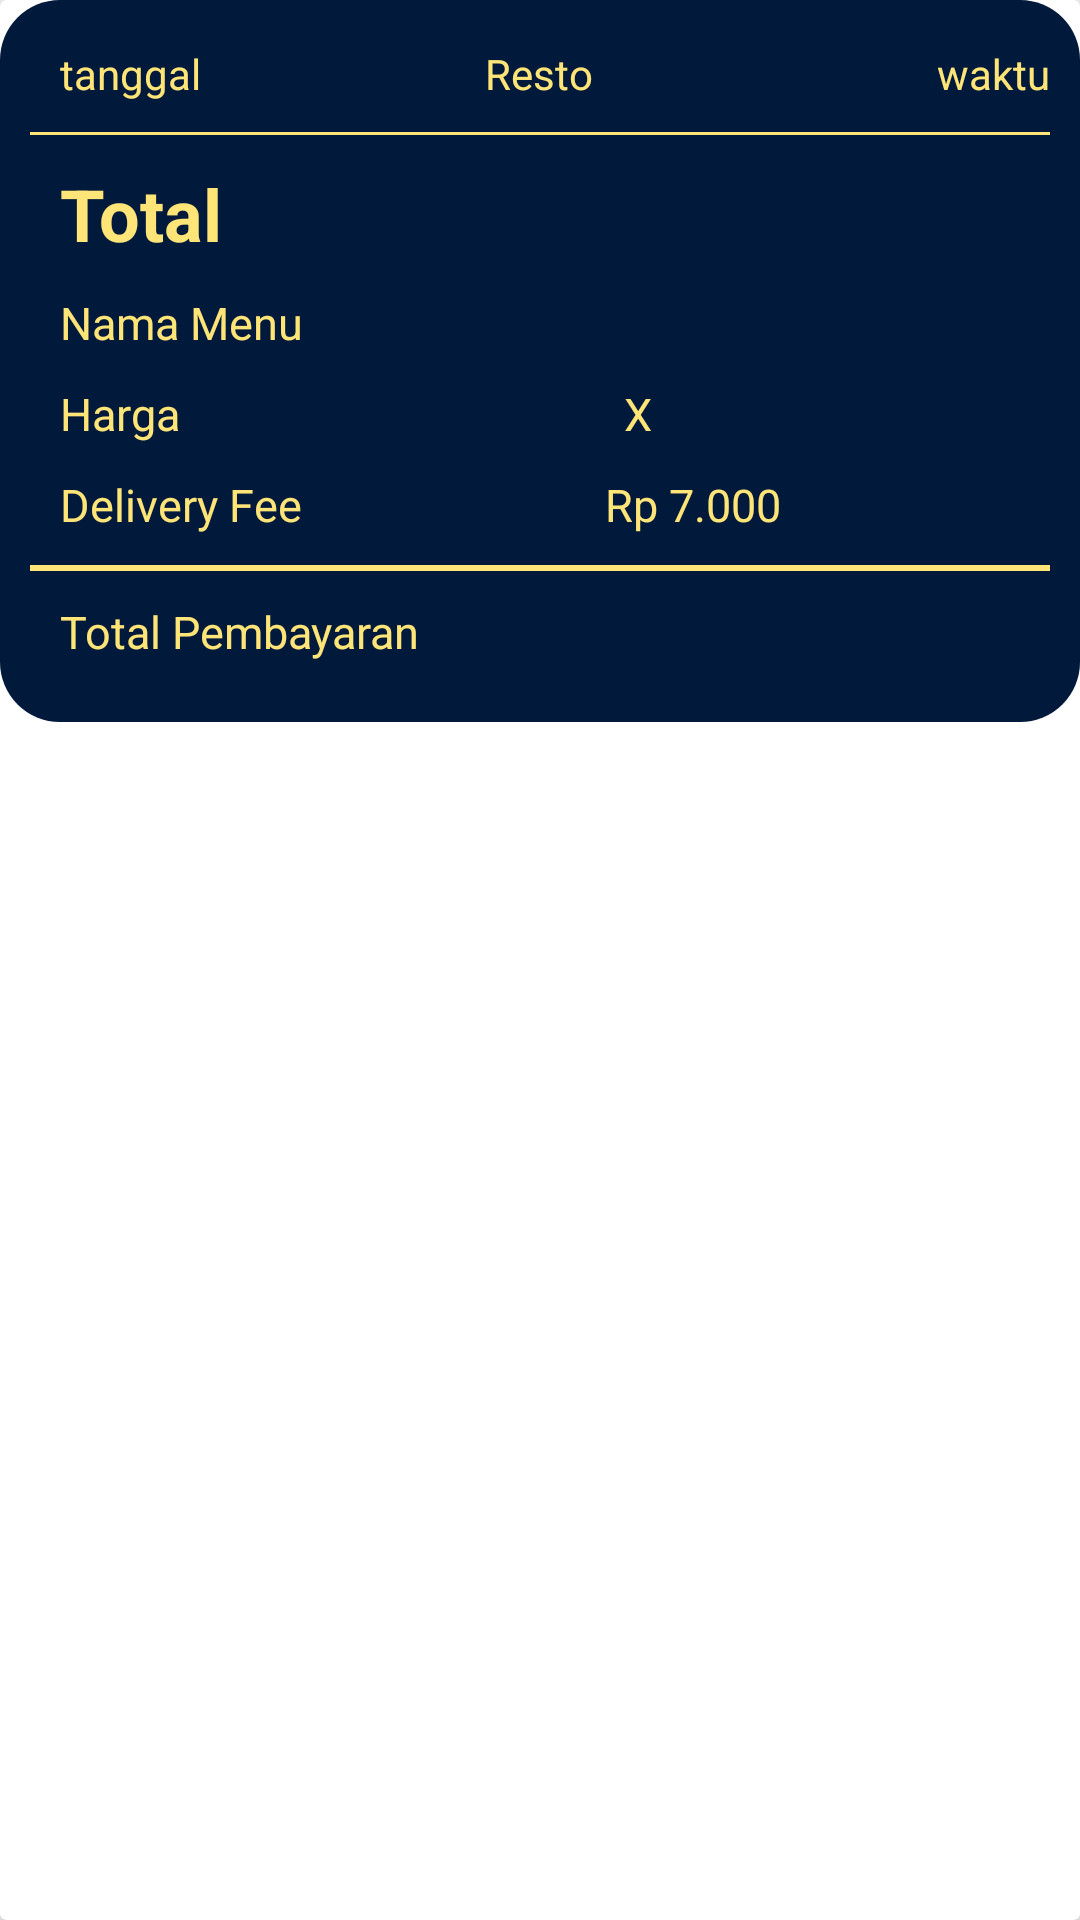

The Android layout XML behind this screen, and the referenced resources:
<!-- AndroidManifest.xml: application theme AppTheme -->
<!-- res/layout/history_items_layout.xml -->
<?xml version="1.0" encoding="utf-8"?>

<androidx.cardview.widget.CardView
    xmlns:android="http://schemas.android.com/apk/res/android"
    android:layout_width="match_parent"
    android:layout_height="wrap_content"
    android:layout_margin="10dp"
    android:elevation="15dp">

    <RelativeLayout
        android:layout_width="match_parent"
        android:layout_height="wrap_content"
        android:padding="10dp"
        android:background="@drawable/rounded_shape">
        <LinearLayout
            android:layout_width="match_parent"
            android:layout_height="wrap_content"
            android:orientation="vertical">
        <LinearLayout
            android:layout_width="match_parent"
            android:layout_height="wrap_content"
            android:layout_marginTop="5dp"
            android:orientation="horizontal">
            <TextView
                android:id="@+id/histori_date"
                android:layout_width="wrap_content"
                android:layout_height="wrap_content"
                android:layout_weight="1"
                android:text="tanggal"
                android:textSize="14sp"
                android:textColor="@color/colorfav2"
                android:layout_marginLeft="10dp"/>

            <TextView
                android:id="@+id/histori_resto_name"
                android:layout_width="wrap_content"
                android:layout_height="wrap_content"
                android:layout_weight="1"
                android:text="Resto"
                android:textSize="14sp"
                android:textAlignment="center"
                android:textColor="@color/colorfav2"
                android:layout_marginLeft="10dp"/>

            <TextView
                android:id="@+id/histori_time"
                android:layout_width="wrap_content"
                android:layout_height="wrap_content"
                android:layout_weight="1"
                android:text="waktu"
                android:textAlignment="viewEnd"
                android:textSize="14sp"
                android:textColor="@color/colorfav2"
                android:layout_marginLeft="30dp"/>
        </LinearLayout>
            <LinearLayout
                android:layout_width="match_parent"
                android:layout_height="1dp"
                android:layout_marginTop="10dp"
                android:background="@color/colorfav2"
                android:orientation="horizontal">
            </LinearLayout>
            <TextView
                android:id="@+id/total_tv"
                android:layout_width="wrap_content"
                android:layout_height="wrap_content"
                android:text="Total"
                android:textStyle="bold"
                android:textSize="24sp"
                android:textColor="@color/colorfav2"
                android:layout_marginTop="10dp"
                android:layout_marginLeft="10dp"/>
            <LinearLayout
                android:layout_width="match_parent"
                android:layout_height="wrap_content"
                android:layout_marginTop="10dp"
                android:orientation="horizontal">
                <TextView
                    android:layout_width="wrap_content"
                    android:layout_height="wrap_content"
                    android:textColor="@color/colorfav2"
                    android:text="Nama Menu"
                    android:textSize="15sp"
                    android:layout_marginLeft="10dp"/>
                <TextView
                    android:id="@+id/histori_product_name"
                    android:layout_width="wrap_content"
                    android:layout_height="wrap_content"
                    android:text=""
                    android:textColor="@color/colorfav2"
                    android:textSize="15sp"
                    android:layout_marginLeft="98dp"/>
            </LinearLayout>
            <LinearLayout
                android:layout_width="match_parent"
                android:layout_height="wrap_content"
                android:layout_marginTop="10dp"
                android:orientation="horizontal">
                <TextView
                    android:layout_width="wrap_content"
                    android:layout_height="wrap_content"
                    android:textColor="@color/colorfav2"
                    android:text="Harga"
                    android:textSize="15sp"
                    android:layout_marginLeft="10dp"/>
                <TextView
                    android:id="@+id/histori_product_price"
                    android:layout_width="wrap_content"
                    android:layout_height="wrap_content"
                    android:text=""
                    android:textColor="@color/colorfav2"
                    android:textSize="15sp"
                    android:layout_marginLeft="140dp"/>
                <TextView
                    android:layout_width="wrap_content"
                    android:layout_height="wrap_content"
                    android:text="X"
                    android:textColor="@color/colorfav2"
                    android:textSize="15sp"
                    android:layout_marginLeft="8dp"/>
                <TextView
                    android:id="@+id/histori_product_quantity"
                    android:layout_width="wrap_content"
                    android:layout_height="wrap_content"
                    android:text=""
                    android:textColor="@color/colorfav2"
                    android:textSize="15sp"
                    android:layout_marginLeft="5dp"/>
            </LinearLayout>
            <LinearLayout
                android:layout_width="match_parent"
                android:layout_height="wrap_content"
                android:layout_marginTop="10dp"
                android:orientation="horizontal">
                <TextView
                    android:layout_width="wrap_content"
                    android:layout_height="wrap_content"
                    android:textColor="@color/colorfav2"
                    android:text="Delivery Fee"
                    android:textSize="15sp"
                    android:layout_marginLeft="10dp"/>
                <TextView
                    android:id="@+id/histori_product_fee"
                    android:layout_width="wrap_content"
                    android:layout_height="wrap_content"
                    android:text="Rp 7.000"
                    android:textColor="@color/colorfav2"
                    android:textSize="15sp"
                    android:layout_marginLeft="101dp"/>
            </LinearLayout>
            <LinearLayout
                android:layout_width="match_parent"
                android:layout_height="2dp"
                android:layout_marginTop="10dp"
                android:background="@color/colorfav2"
                android:orientation="horizontal">
            </LinearLayout>
            <LinearLayout
                android:layout_width="match_parent"
                android:layout_height="wrap_content"
                android:layout_marginTop="10dp"
                android:layout_marginBottom="10dp"
                android:orientation="horizontal">
                <TextView
                    android:layout_width="wrap_content"
                    android:layout_height="wrap_content"
                    android:textColor="@color/colorfav2"
                    android:text="Total Pembayaran"
                    android:textSize="15sp"
                    android:layout_marginLeft="10dp"/>
                <TextView
                    android:id="@+id/histori_total_harga"
                    android:layout_width="wrap_content"
                    android:layout_height="wrap_content"
                    android:text=""
                    android:textColor="@color/colorfav2"
                    android:textSize="15sp"
                    android:layout_marginLeft="62dp"/>
            </LinearLayout>
        </LinearLayout>
    </RelativeLayout>
</androidx.cardview.widget.CardView>
<!-- resources referenced by this layout -->
<resources>
  <color name="colorfav2">#FFE478</color>
  <!-- drawable rounded_shape (drawable) -->
  <?xml version="1.0" encoding="utf-8"?>
  
  <shape
      xmlns:android="http://schemas.android.com/apk/res/android"
      android:shape="rectangle"   >
      <solid
          android:color="#FF4444" >
      </solid>
  
      <corners
          android:radius="20dp"   >
      </corners>
  </shape>
  <style name="AppTheme" parent="Theme.AppCompat.Light.NoActionBar">
          
          <item name="colorPrimary">@color/colorPrimary</item>
          <item name="colorPrimaryDark">@color/colorPrimaryDark</item>
          <item name="colorAccent">@color/colorAccent</item>
      </style>
  <color name="colorPrimary">#008577</color>
  <color name="colorPrimaryDark">#00574B</color>
  <color name="colorAccent">#D81B60</color>
</resources>
